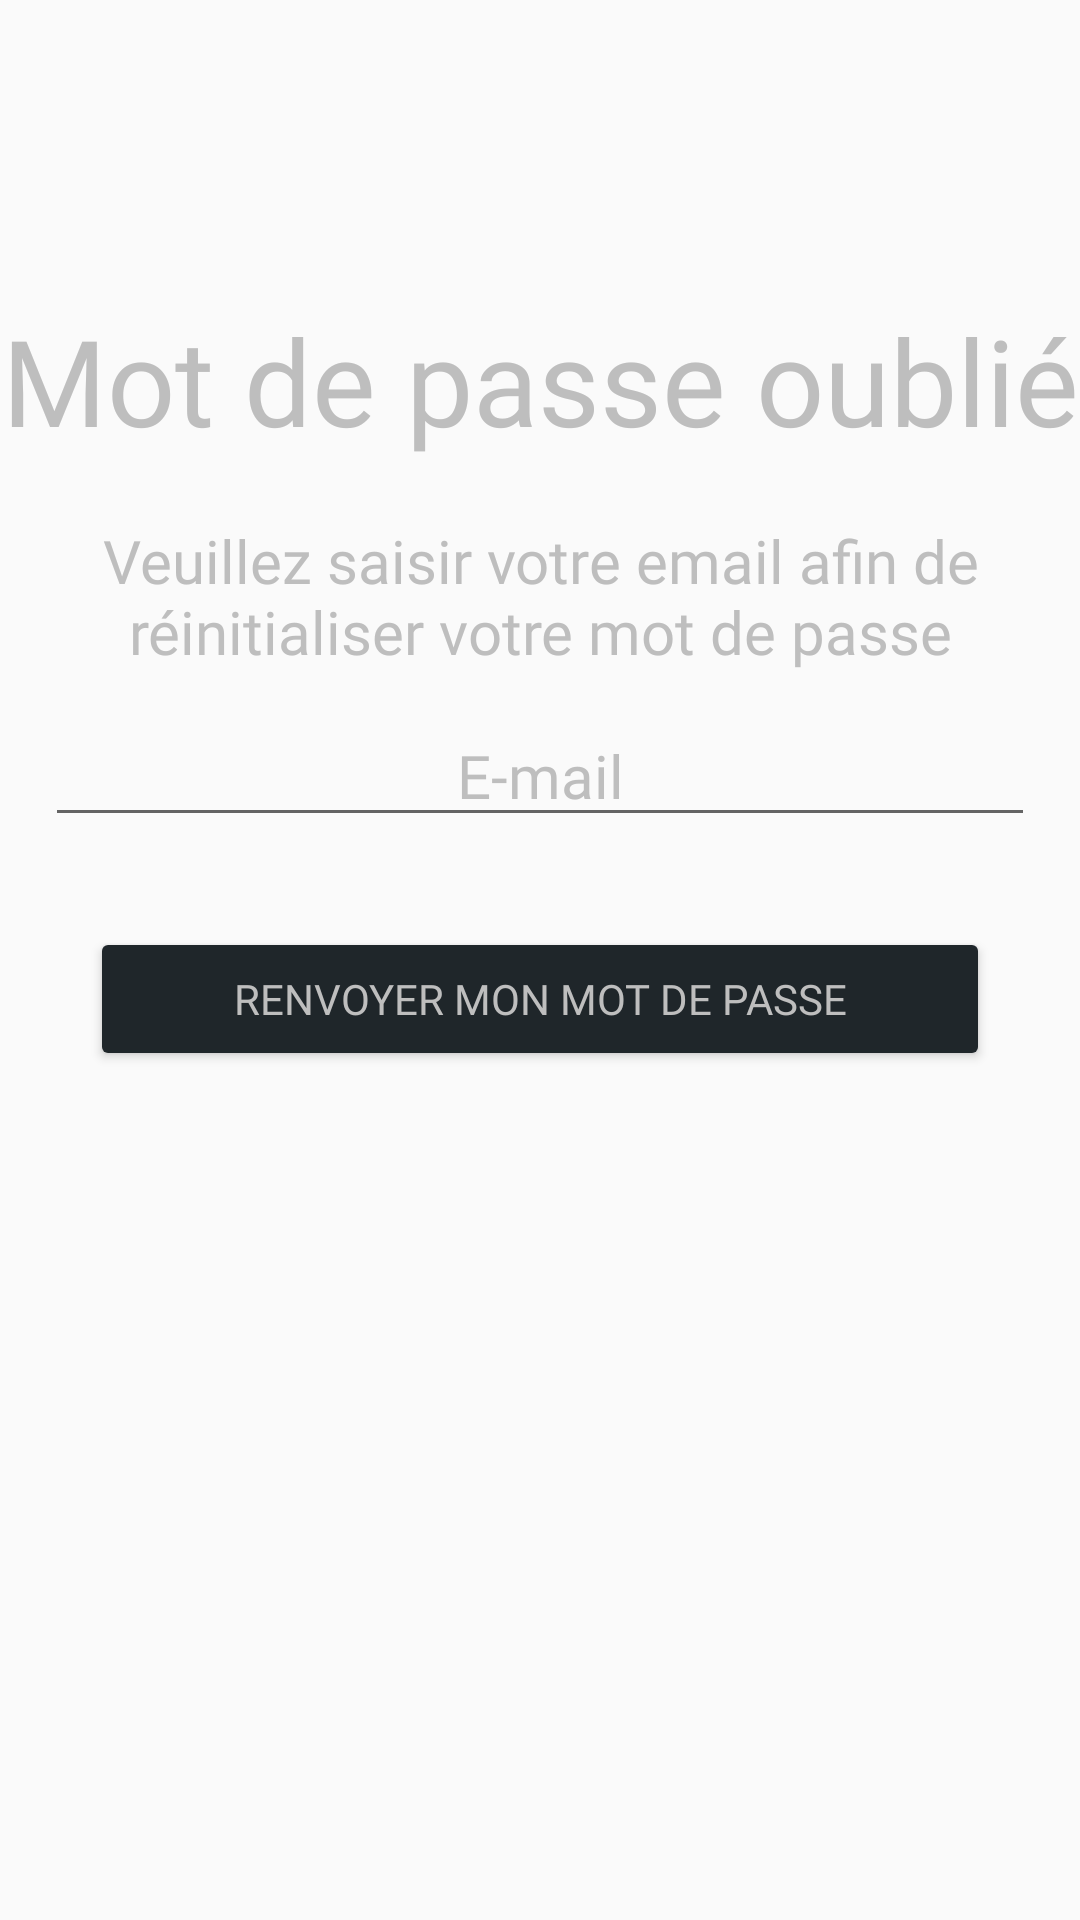

Android layout source for this screen:
<!-- AndroidManifest.xml: activity theme Theme.AppCompat.Light.NoActionBar -->
<!-- res/layout/fragment_forgot_password.xml -->
<?xml version="1.0" encoding="utf-8"?>
<FrameLayout xmlns:android="http://schemas.android.com/apk/res/android"
    xmlns:tools="http://schemas.android.com/tools"
    android:layout_width="match_parent"
    android:layout_height="match_parent"
    tools:context=".fragments.ForgotPasswordFragment">

    <androidx.constraintlayout.widget.ConstraintLayout
        xmlns:app="http://schemas.android.com/apk/res-auto"
        android:layout_width="match_parent"
        android:layout_height="match_parent"
        android:background="@drawable/background">

        <ImageButton
            android:layout_width="40dp"
            android:layout_height="40dp"
            android:layout_marginTop="10dp"
            android:layout_marginStart="10dp"
            android:src="@drawable/back"
            android:id="@+id/back_button"
            android:background="@null"
            app:layout_constraintStart_toStartOf="parent"
            app:layout_constraintTop_toTopOf="parent"/>

        <TextView
            android:id="@+id/title"
            android:layout_width="match_parent"
            android:layout_height="wrap_content"
            android:layout_marginTop="100dp"
            android:fontFamily="@font/google_sans_regular"
            android:gravity="center_horizontal"
            android:text="@string/mot_de_passe_oubli"
            android:textColor="@color/grey"
            android:textSize="40sp"
            app:layout_constraintStart_toStartOf="parent"
            app:layout_constraintTop_toTopOf="parent" />

        <TextView
            android:id="@+id/message_connexion"
            android:layout_width="match_parent"
            android:layout_height="wrap_content"
            android:layout_marginTop="20dp"
            android:fontFamily="@font/google_sans_regular"
            android:gravity="center_horizontal"
            android:text="@string/veuillez_saisir_votre_email_afin_de_r_initialiser_votre_mot_de_passe"
            android:textColor="@color/grey"
            android:textSize="20sp"
            app:layout_constraintStart_toStartOf="parent"
            app:layout_constraintTop_toBottomOf="@id/title" />

        <EditText
            android:id="@+id/email"
            android:layout_width="match_parent"
            android:layout_height="40dp"
            android:layout_margin="15dp"
            android:layout_marginTop="50dp"
            app:circularflow_viewCenter="@color/dark_grey"
            android:gravity="center_horizontal"
            android:inputType="textEmailAddress"
            android:hint="E-mail"
            android:textColorHint="@color/grey"
            android:autofillHints="E-mail"
            android:textColor="@color/grey"
            android:textSize="20sp"
            android:fontFamily="@font/google_sans_regular"
            app:layout_constraintStart_toStartOf="parent"
            app:layout_constraintTop_toBottomOf="@id/message_connexion" />

        <Button
            android:id="@+id/send_email_button"
            android:layout_width="match_parent"
            android:layout_height="wrap_content"
            android:layout_margin="30dp"
            android:backgroundTint="@color/dark_grey"
            android:text="@string/renvoyer_mon_mot_de_passe"
            android:fontFamily="@font/google_sans_regular"
            app:layout_constraintStart_toStartOf="parent"
            app:layout_constraintTop_toBottomOf="@id/email"
            app:cardCornerRadius="30dp"
            android:textColor="@color/grey"
            app:cardElevation="15dp"/>

    </androidx.constraintlayout.widget.ConstraintLayout>

</FrameLayout>
<!-- resources referenced by this layout -->
<resources>
  <color name="dark_grey">#1F262A</color>
  <color name="grey">#BEBEBE</color>
  <string name="mot_de_passe_oubli">Mot de passe oublié</string>
  <string name="renvoyer_mon_mot_de_passe">Renvoyer mon mot de passe</string>
  <string name="veuillez_saisir_votre_email_afin_de_r_initialiser_votre_mot_de_passe">Veuillez saisir votre email afin de réinitialiser votre mot de passe</string>
</resources>
